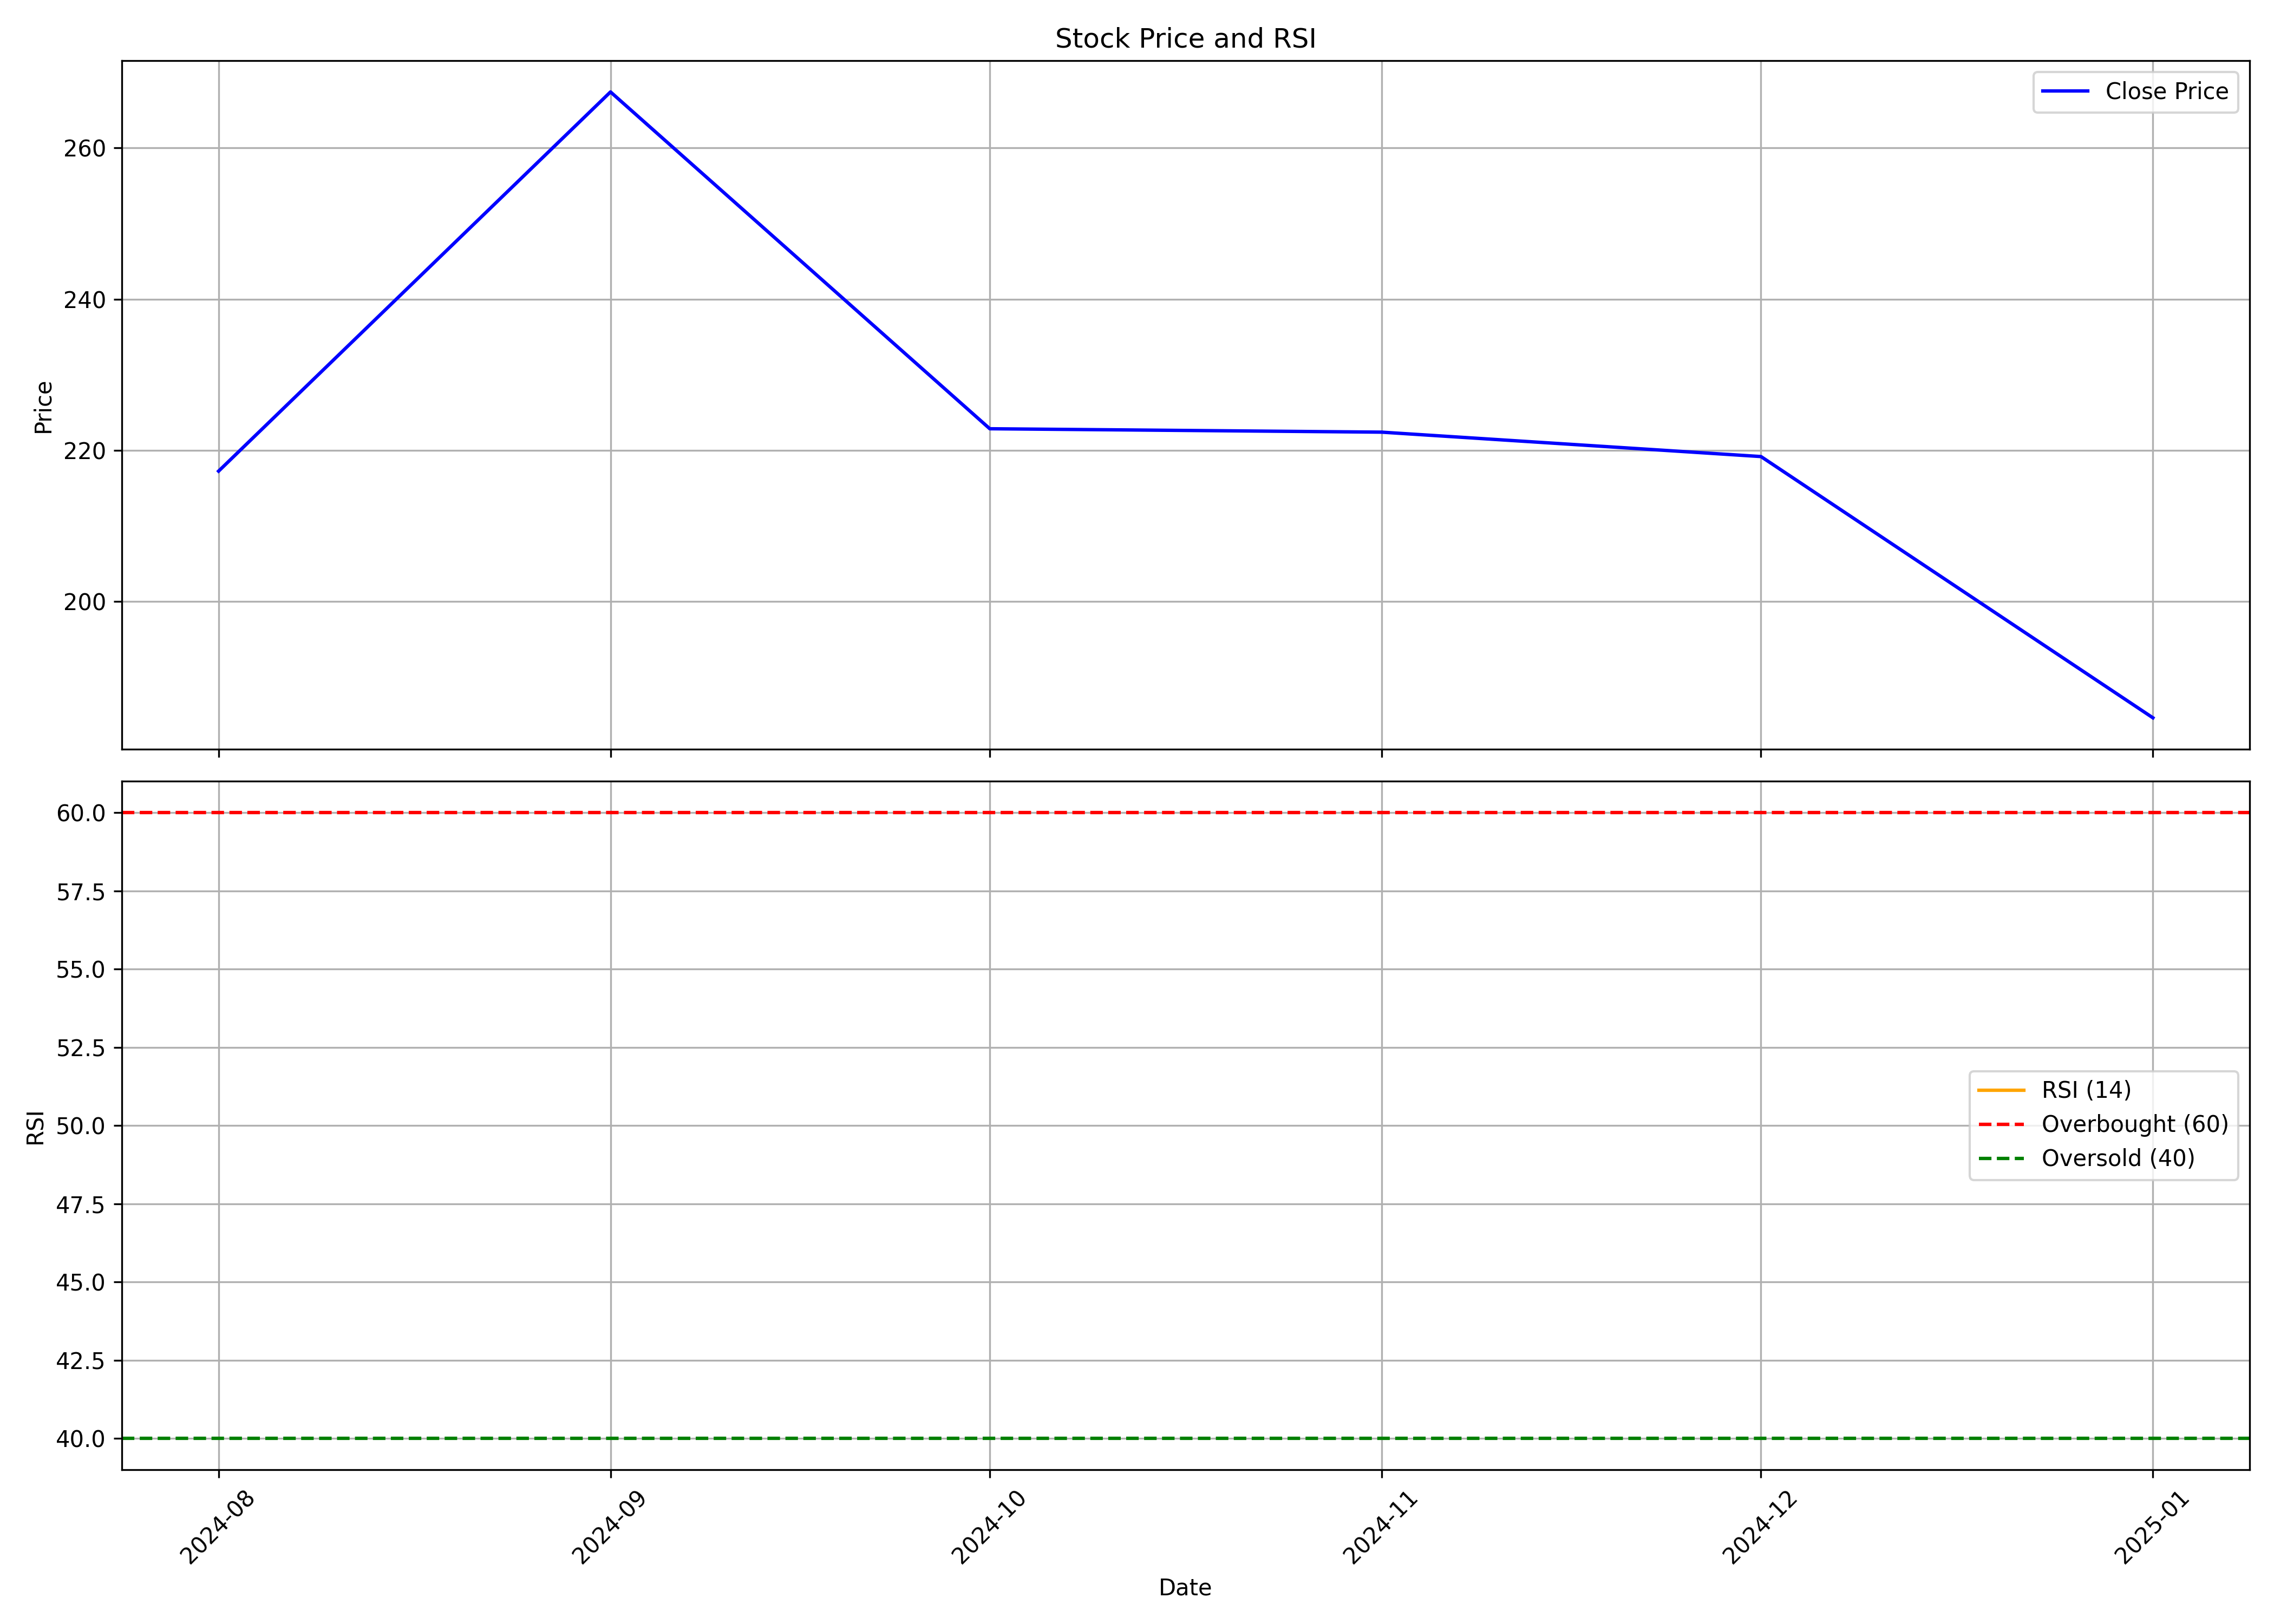

Source data for this figure (header and first rows):
, Unnamed: 0.1, Unnamed: 0, date, symbol, open, high, low, close, volume, rsi
0, 0, 0, 2024-08-01, VRAJ, 233.4, 234.0, 209.9, 217.2, 3306382, 
1, 1, 1, 2024-09-01, VRAJ, 220.0, 296.7, 210.7, 267.4, 25548065, 
2, 2, 2, 2024-10-01, VRAJ, 266.8, 274.0, 215.5, 222.9, 5874578, 
3, 3, 3, 2024-11-01, VRAJ, 229.5, 246.1, 211.2, 222.4, 2233776, 
4, 4, 4, 2024-12-01, VRAJ, 222.0, 255.9, 214.1, 219.2, 4201859, 
5, 5, 5, 2025-01-01, VRAJ, 218.3, 227.7, 179.2, 184.6, 1619448, 
